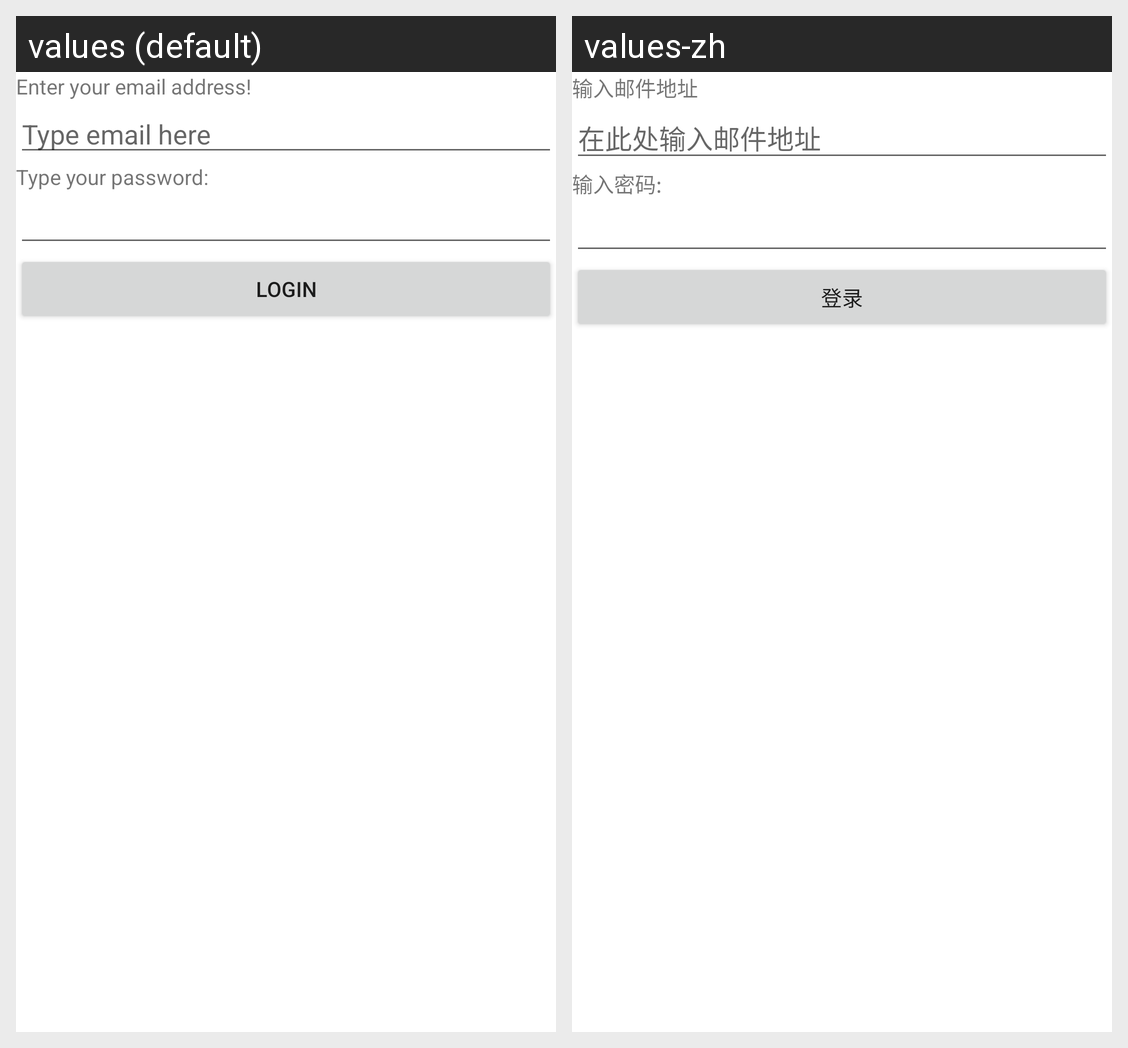

Strings drawn on this Android screen and how each of the app's shown locales translates them:
Android screen res/layout/activity_main.xml rendered under 2 locales, left to right: values (default), values-zh. Device: Nexus 5 (rendered at 1080×1920; each locale shown at half size, 540×960, under a caption strip naming it); theme Theme.AndroidLabs.
Strings drawn on this screen, with the default value and each locale's value (text and hints the layout hard-codes, and strings that could not be matched under every locale, appear in the picture but are not listed):

hello_message
  values: Enter your email address!
  values-zh: 输入邮件地址

hint
  values: Type email here
  values-zh: 在此处输入邮件地址

password
  values: Type your password:
  values-zh: 输入密码:

ButtonText
  values: LOGIN
  values-zh: 登录
